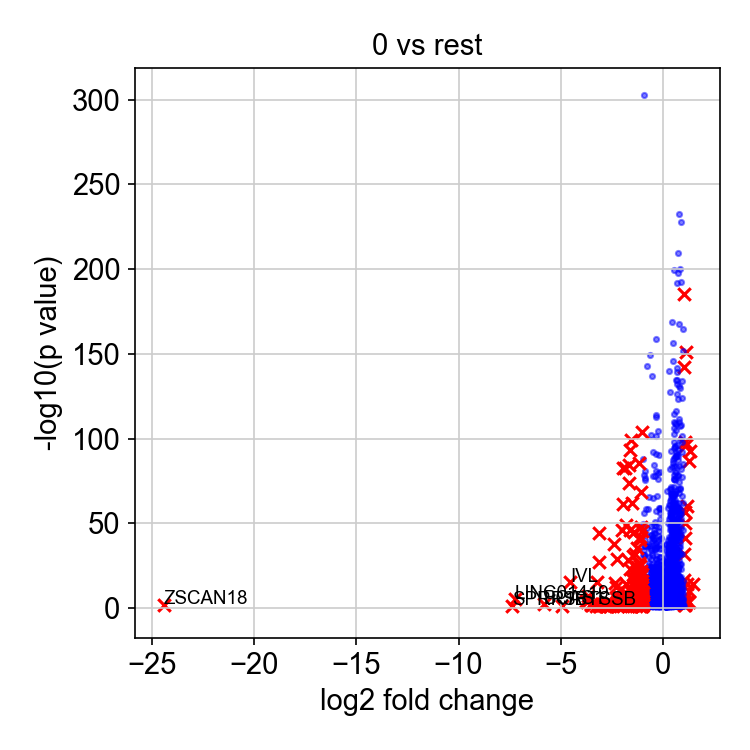

The data file committed next to this chart (first rows):
, genes, logfoldchange, pvals
0, ETV4, 1.463, 3.724349529446809e-15
1, FHL1, 1.314, 1.948596573115628e-93
2, HIST1H2BJ, 1.274, 8.877371681535725e-11
3, UTP14A, 1.246, 1.0671181334210141e-87
4, HES7, 1.236, 0.0001137
5, PGF, 1.18, 0.0002846
6, IRAK1, 1.171, 9.905296342080002e-61
7, SRGN, 1.153, 3.834772919148722e-15
8, GAL, 1.122, 1.1797750596106711e-151
9, PNO1, 1.113, 6.865024578213502e-97
10, INA, 1.085, 0.003013
11, RRS1, 1.083, 3.012680615894934e-42
12, FAM58A, 1.079, 4.78245622182902e-99
13, CCNB1, 1.059, 2.4736401022882965e-57
14, PRRT3-AS1, 1.051, 7.855375295609001e-51
15, C17orf96, 1.048, 0.01788
16, CLDN3, 1.046, 5.97159901865482e-07
17, CCDC86, 1.036, 1.3447719712425415e-17
18, TBC1D30, 1.036, 0.0112
19, SLC25A33, 1.033, 1.4926112109922569e-32
20, DKC1, 1.028, 9.557373489999715e-143
21, SMOX, 1.028, 4.4895388346180215e-05
22, C10orf2, 1.02, 0.0001618
23, CTAG2, 1.019, 6.9392056824649815e-186
24, NTSR1, 0.994, 0.03297
25, CDC20, 0.9864, 1.7294841832809016e-85
26, NDUFAF4, 0.9816, 7.270467129415867e-47
27, MFSD2A, 0.9779, 0.01134
28, NAA10, 0.9746, 1.4030219869478226e-165
29, DDX21, 0.9711, 1.5165261321046861e-152
30, CCNA1, 0.9687, 8.794690511788446e-12
31, SNHG21, 0.96, 2.9458032256139193e-06
32, SLC27A4, 0.9592, 3.5588792741061108e-09
33, ZMYND19, 0.9543, 5.4819363643773137e-17
34, VPS9D1-AS1, 0.9532, 2.0038453273112905e-06
35, FOSL1, 0.9508, 7.985996642667084e-63
36, AEN, 0.9463, 0.001365
37, SLC9A6, 0.9422, 0.01841
38, SEMA3A, 0.9267, 1.3580537866122006e-11
39, HTATSF1, 0.9239, 8.429128054354534e-99
40, RP11-445F12.1, 0.923, 2.5984168184235905e-10
41, BSPRY, 0.9213, 4.745094781404278e-15
42, VBP1, 0.9213, 6.322289950852388e-135
43, HAUS7, 0.9186, 5.0055900817745214e-14
44, CD3EAP, 0.9139, 6.466365831657017e-67
45, SLCO4A1, 0.9113, 9.791700496476082e-06
46, LINC00941, 0.9058, 7.433107712998324e-05
47, UBE2S, 0.9037, 3.2332170920705416e-78
48, PGAM5, 0.8975, 1.7041354320047937e-32
49, BCCIP, 0.8973, 1.516653494967032e-102
50, WDR43, 0.8954, 1.8935642431975453e-124
51, PHF19, 0.8943, 6.951099728311309e-93
52, HHEX, 0.8883, 7.376109365429708e-09
53, WDR3, 0.8852, 2.5449182472624334e-19
54, LYAR, 0.8841, 3.022751409450036e-48
55, FAM216A, 0.8757, 6.262147962774127e-12
56, NOP16, 0.8742, 1.555919596121686e-58
57, CTB-31O20.2, 0.8719, 0.03045
58, HSPD1, 0.8702, 2.4476859194142094e-228
59, TRMT61A, 0.8688, 7.435514179616851e-16
... 4,407 more rows
